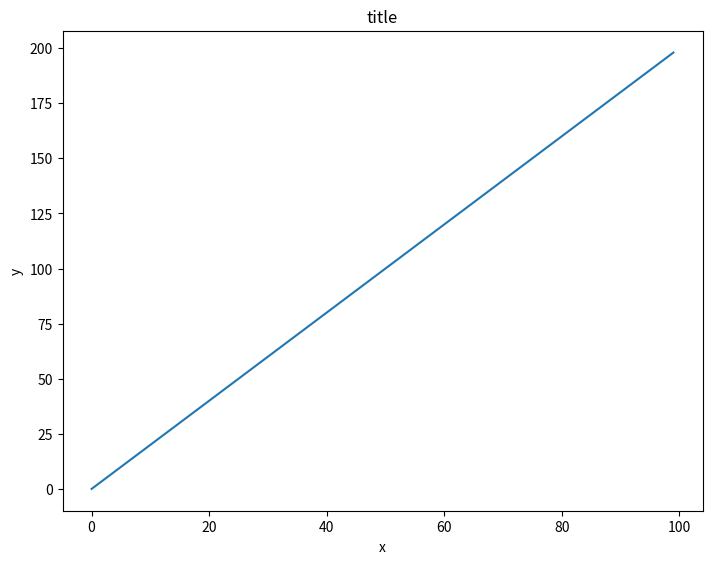
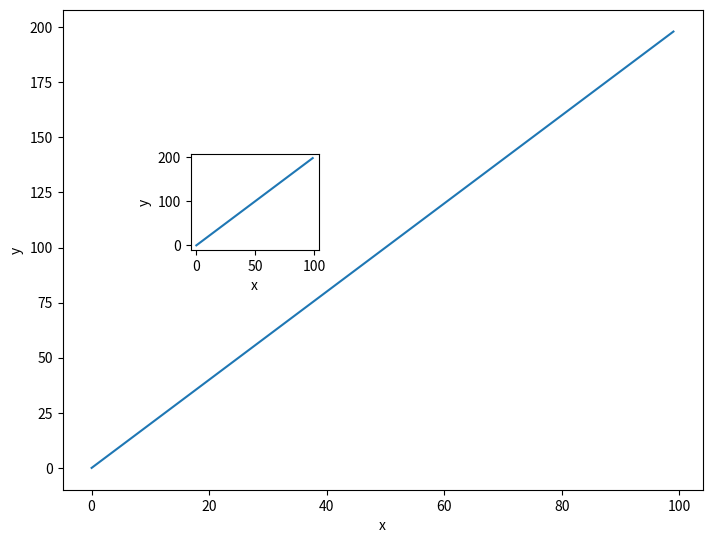
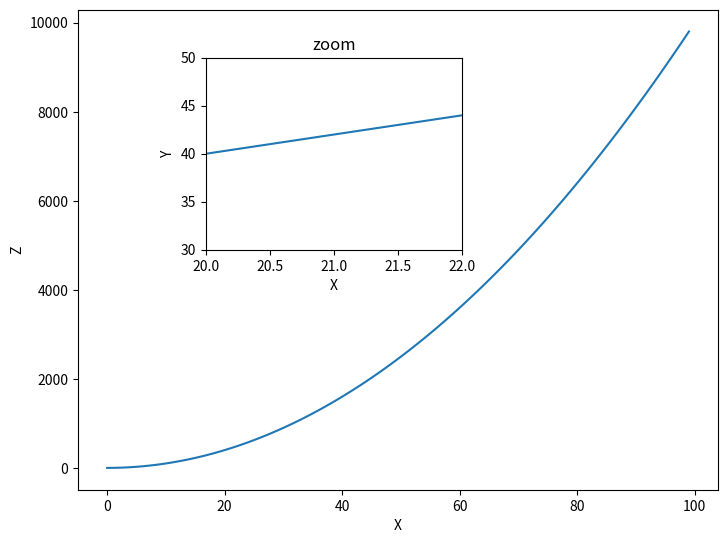
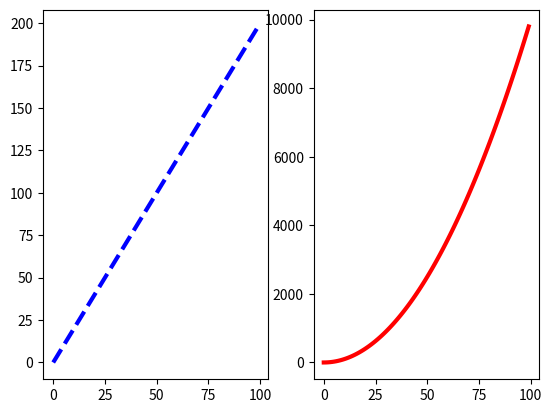
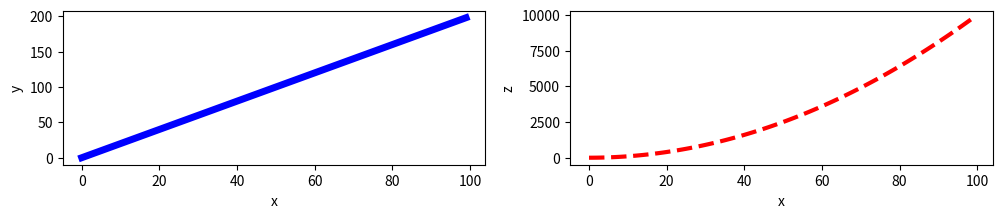

The matplotlib source for these figures, in order:
import numpy as np
x = np.arange(0,100)
y = x*2
z = x**2

import matplotlib.pyplot as plt
%matplotlib inline
# plt.show() for non-notebook users

fig = plt.figure()
ax = fig.add_axes([0,0,1,1])
ax.plot(x,y)
ax.set_xlabel('x')
ax.set_ylabel('y')
ax.set_title('title')

fig = plt.figure()

ax1 = fig.add_axes([0,0,1,1])
ax2 = fig.add_axes([0.2,0.5,0.2,0.2])

ax1.plot(x,y)
ax1.set_xlabel('x')
ax1.set_ylabel('y')


ax2.plot(x,y)
ax2.set_xlabel('x')
ax2.set_ylabel('y')

fig # Show figure object

fig = plt.figure()

ax = fig.add_axes([0,0,1,1])
ax2 = fig.add_axes([0.2,0.5,.4,.4])

ax.plot(x,z)
ax.set_xlabel('X')
ax.set_ylabel('Z')


ax2.plot(x,y)
ax2.set_xlabel('X')
ax2.set_ylabel('Y')
ax2.set_title('zoom')
ax2.set_xlim(20,22)
ax2.set_ylim(30,50)

fig

# Empty canvas of 1 by 2 subplots
fig, axes = plt.subplots(nrows=1, ncols=2)

axes[0].plot(x,y,color="blue", lw=3, ls='--')
axes[1].plot(x,z,color="red", lw=3, ls='-')
fig

fig, axes = plt.subplots(nrows=1, ncols=2,figsize=(12,2))

axes[0].plot(x,y,color="blue", lw=5)
axes[0].set_xlabel('x')
axes[0].set_ylabel('y')

axes[1].plot(x,z,color="red", lw=3, ls='--')
axes[1].set_xlabel('x')
axes[1].set_ylabel('z')